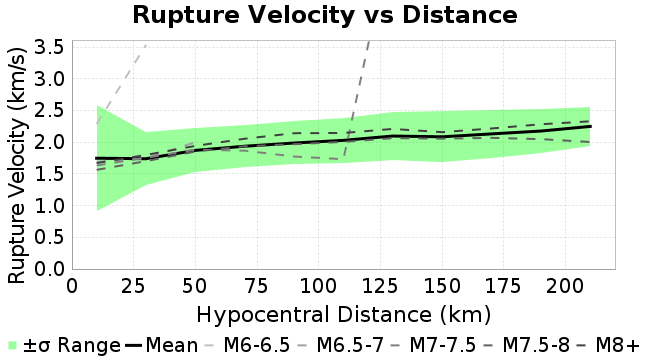

The file beside this chart, header and first rows:
Magnitude, Mean, Standard Deviation
10.0, 1.749, 0.8319
30.0, 1.741, 0.4223
50.0, 1.873, 0.3498
70.0, 1.938, 0.3291
90.0, 1.988, 0.339
110.0, 2.031, 0.3538
130.0, 2.099, 0.3742
150.0, 2.087, 0.4031
170.0, 2.133, 0.383
190.0, 2.178, 0.3517
210.0, 2.251, 0.3039
